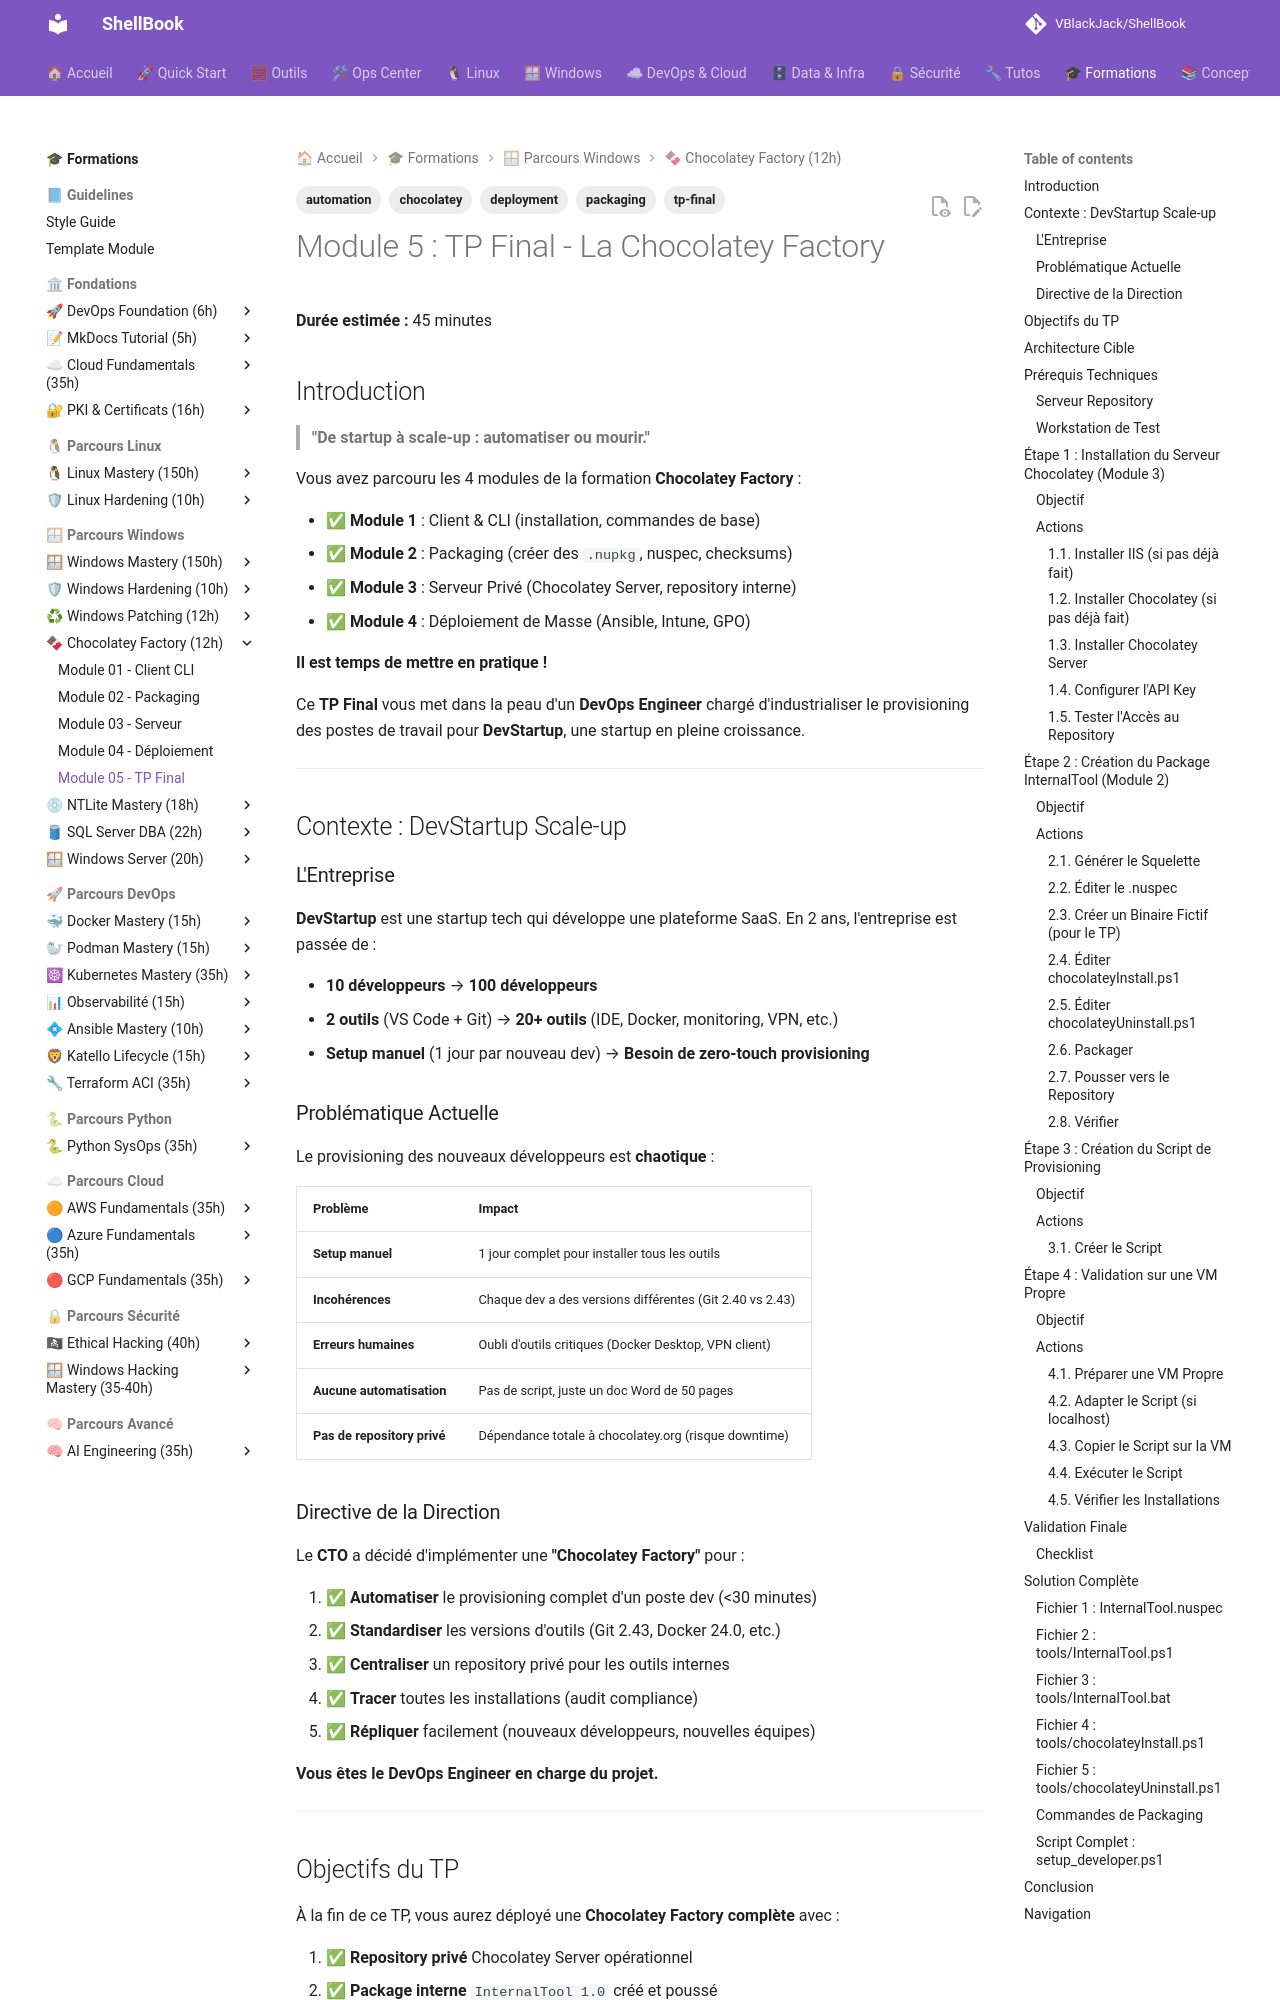

repository: VBlackJack/ShellBook · page: formations/chocolatey/05-tp-final/index.html · generator: mkdocs

---
tags:
  - chocolatey
  - tp-final
  - packaging
  - automation
  - deployment
---

# Module 5 : TP Final - La Chocolatey Factory

**Durée estimée :** 45 minutes

## Introduction

> **"De startup à scale-up : automatiser ou mourir."**

Vous avez parcouru les 4 modules de la formation **Chocolatey Factory** :

- ✅ **Module 1** : Client & CLI (installation, commandes de base)
- ✅ **Module 2** : Packaging (créer des `.nupkg`, nuspec, checksums)
- ✅ **Module 3** : Serveur Privé (Chocolatey Server, repository interne)
- ✅ **Module 4** : Déploiement de Masse (Ansible, Intune, GPO)

**Il est temps de mettre en pratique !**

Ce **TP Final** vous met dans la peau d'un **DevOps Engineer** chargé d'industrialiser le provisioning des postes de travail pour **DevStartup**, une startup en pleine croissance.

---

## Contexte : DevStartup Scale-up

### L'Entreprise

**DevStartup** est une startup tech qui développe une plateforme SaaS. En 2 ans, l'entreprise est passée de :

- **10 développeurs** → **100 développeurs**
- **2 outils** (VS Code + Git) → **20+ outils** (IDE, Docker, monitoring, VPN, etc.)
- **Setup manuel** (1 jour par nouveau dev) → **Besoin de zero-touch provisioning**

### Problématique Actuelle

Le provisioning des nouveaux développeurs est **chaotique** :

| Problème | Impact |
|----------|--------|
| **Setup manuel** | 1 jour complet pour installer tous les outils |
| **Incohérences** | Chaque dev a des versions différentes (Git 2.40 vs 2.43) |
| **Erreurs humaines** | Oubli d'outils critiques (Docker Desktop, VPN client) |
| **Aucune automatisation** | Pas de script, juste un doc Word de 50 pages |
| **Pas de repository privé** | Dépendance totale à chocolatey.org (risque downtime) |

### Directive de la Direction

Le **CTO** a décidé d'implémenter une **"Chocolatey Factory"** pour :

1. ✅ **Automatiser** le provisioning complet d'un poste dev (<30 minutes)
2. ✅ **Standardiser** les versions d'outils (Git 2.43, Docker 24.0, etc.)
3. ✅ **Centraliser** un repository privé pour les outils internes
4. ✅ **Tracer** toutes les installations (audit compliance)
5. ✅ **Répliquer** facilement (nouveaux développeurs, nouvelles équipes)

**Vous êtes le DevOps Engineer en charge du projet.**

---

## Objectifs du TP

À la fin de ce TP, vous aurez déployé une **Chocolatey Factory complète** avec :

1. ✅ **Repository privé** Chocolatey Server opérationnel
2. ✅ **Package interne** `InternalTool 1.0` créé et poussé
3. ✅ **Script de provisioning** `setup_developer.ps1` automatisé
4. ✅ **Validation** sur une VM Windows 10/11 propre

---
